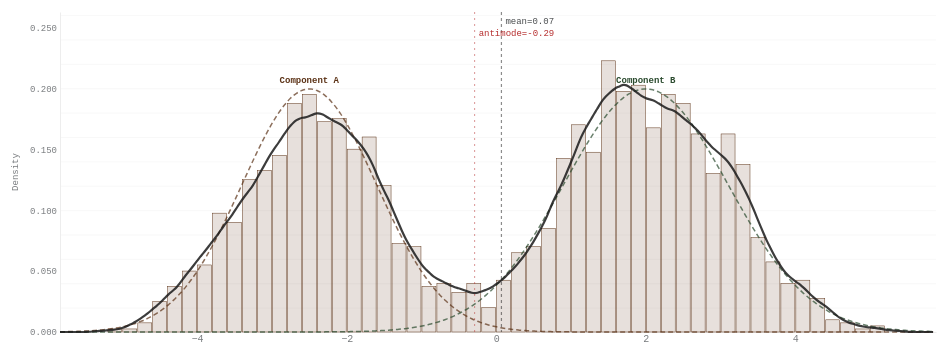
D3 v7 page, settled after 480 driven frames (8 s of simulated time); the page loaded 1 data file(s).


// ── COMPONENT COLOURS ─────────────────────────────────────────
const COMP_COLOURS = ['#5C3317','#2A4A2E','#7A3B3B'];

// ── STATE ─────────────────────────────────────────────────────
let payload, components, samples;
let showHist  = true;
let showKDE   = true;
let showComps = true;
let showMean  = true;

// ── TOOLTIP ───────────────────────────────────────────────────
const tip = document.getElementById('tooltip');
function showTip(e, html) { tip.innerHTML = html; tip.style.opacity = 1; moveTip(e); }
function moveTip(e) {
  tip.style.left = Math.min(e.clientX + 14, window.innerWidth  - 240) + 'px';
  tip.style.top  = Math.min(e.clientY - 10, window.innerHeight - 120) + 'px';
}
function hideTip() { tip.style.opacity = 0; }

// ── RNG — Box-Muller ──────────────────────────────────────────
function randNorm(mean, sd) {
  let u, v;
  do { u = Math.random(); } while (u === 0);
  do { v = Math.random(); } while (v === 0);
  return mean + sd * Math.sqrt(-2 * Math.log(u)) * Math.cos(2 * Math.PI * v);
}

function generateSamples(comps, n) {
  const pts = [];
  const totalW = d3.sum(comps, c => c.weight);
  for (let i = 0; i < n; i++) {
    let r = Math.random() * totalW;
    let chosen = comps[comps.length - 1];
    for (const c of comps) { r -= c.weight; if (r <= 0) { chosen = c; break; } }
    pts.push(randNorm(chosen.mean, chosen.sd));
  }
  return pts;
}

// ── KDE ───────────────────────────────────────────────────────
function kde(kernel, thresholds, data) {
  return thresholds.map(x => [x, d3.mean(data, d => kernel(x - d))]);
}
function epanechnikovKernel(bandwidth) {
  return v => Math.abs(v /= bandwidth) <= 1 ? 0.75 * (1 - v * v) / bandwidth : 0;
}
function silvermanBandwidth(data) {
  const n = data.length;
  const sd = d3.deviation(data);
  const sorted = [...data].sort(d3.ascending);
  const q1 = d3.quantile(sorted, 0.25);
  const q3 = d3.quantile(sorted, 0.75);
  const iqr = q3 - q1;
  const s = Math.min(sd, iqr / 1.34);
  return 0.9 * s * Math.pow(n, -0.2);
}

// ── GAUSSIAN PDF ──────────────────────────────────────────────
function gaussPDF(x, mean, sd) {
  return Math.exp(-0.5 * ((x - mean) / sd) ** 2) / (sd * Math.sqrt(2 * Math.PI));
}

// ── STATISTICS ────────────────────────────────────────────────
function ashmanD(comps) {
  if (comps.length < 2) return null;
  const [a, b] = comps;
  return Math.abs(a.mean - b.mean) / Math.sqrt(0.5 * (a.sd ** 2 + b.sd ** 2));
}

function sarleBeta(data) {
  const n = data.length;
  if (n < 4) return null;
  const mu   = d3.mean(data);
  const s    = d3.deviation(data);
  if (!s) return null;
  const skew = d3.mean(data, d => ((d - mu) / s) ** 3);
  const kurt = d3.mean(data, d => ((d - mu) / s) ** 4);
  return (skew ** 2 + 1) / kurt;
}

function findAntimode(kdePoints) {
  // Find the valley between peaks (minimum between two maxima)
  let peaks = [];
  for (let i = 1; i < kdePoints.length - 1; i++) {
    if (kdePoints[i][1] > kdePoints[i-1][1] && kdePoints[i][1] > kdePoints[i+1][1]) {
      peaks.push(i);
    }
  }
  if (peaks.length < 2) return null;
  // Find minimum between first two peaks
  let minVal = Infinity, minX = null;
  for (let i = peaks[0]; i <= peaks[1]; i++) {
    if (kdePoints[i][1] < minVal) { minVal = kdePoints[i][1]; minX = kdePoints[i][0]; }
  }
  return minX;
}

// ── DRAW ──────────────────────────────────────────────────────
function draw(animate) {
  const el = document.getElementById('chart');
  const W  = el.clientWidth  || 860;
  const H  = el.clientHeight || 390;
  const margin = { top: 16, right: 24, bottom: 44, left: 52 };
  const iW = W - margin.left - margin.right;
  const iH = H - margin.top  - margin.bottom;

  const xExt = d3.extent(samples);
  const xPad = (xExt[1] - xExt[0]) * 0.08;
  const xMin = xExt[0] - xPad, xMax = xExt[1] + xPad;

  const xScale = d3.scaleLinear().domain([xMin, xMax]).range([0, iW]);

  // Histogram
  const numBins = Math.max(20, Math.min(60, Math.floor(Math.sqrt(samples.length))));
  const binner  = d3.bin().domain(xScale.domain()).thresholds(xScale.ticks(numBins));
  const bins    = binner(samples);
  const n       = samples.length;

  // KDE
  const bw = silvermanBandwidth(samples);
  const thresholds = d3.range(xMin, xMax, (xMax - xMin) / 300);
  const kdePoints  = kde(epanechnikovKernel(bw), thresholds, samples);

  const maxDensity = Math.max(
    d3.max(kdePoints, d => d[1]),
    d3.max(bins, b => (b.length / n) / (b.x1 - b.x0))
  ) * 1.18;

  const yScale = d3.scaleLinear().domain([0, maxDensity]).range([iH, 0]);

  const svg = d3.select('#chart');
  svg.selectAll('*').remove();

  const g = svg.append('g').attr('transform', `translate(${margin.left},${margin.top})`);

  // gridlines
  g.append('g').call(d3.axisLeft(yScale).tickSize(-iW).tickFormat(''))
    .call(gg => gg.select('.domain').remove())
    .call(gg => gg.selectAll('line').attr('stroke','var(--p7)').attr('stroke-width',0.4));

  // axes
  g.append('g').attr('transform',`translate(0,${iH})`)
    .call(d3.axisBottom(xScale).ticks(8).tickSize(0))
    .call(ax => ax.select('.domain').attr('stroke','var(--p7)'))
    .call(ax => ax.selectAll('text').attr('font-family','var(--font)').attr('font-size','10px').attr('fill','var(--p6)'));
  g.append('g')
    .call(d3.axisLeft(yScale).ticks(5).tickFormat(d3.format('.3f')).tickSize(0))
    .call(ax => ax.select('.domain').attr('stroke','var(--p7)'))
    .call(ax => ax.selectAll('text').attr('font-family','var(--font)').attr('font-size','9px').attr('fill','var(--p6)'));

  // y label
  g.append('text').attr('transform','rotate(-90)').attr('x',-iH/2).attr('y',-42)
    .attr('text-anchor','middle').attr('font-family','var(--font)').attr('font-size','9px')
    .attr('fill','var(--p6)').text('Density');

  // ── HISTOGRAM ──────────────────────────────────────────────
  if (showHist) {
    const barG = g.append('g').attr('class','hist-bars');
    const bars = barG.selectAll('rect')
      .data(bins).join('rect')
      .attr('x', b => xScale(b.x0) + 0.5)
      .attr('width', b => Math.max(0, xScale(b.x1) - xScale(b.x0) - 1))
      .attr('fill', 'var(--p2)')
      .attr('fill-opacity', 0.15)
      .attr('stroke', 'var(--p2)').attr('stroke-width', 0.5)
      .attr('y', iH).attr('height', 0)
      .on('mouseover', (e, b) => showTip(e,
        `<span class="tt-row">range &nbsp;</span>[${b.x0.toFixed(2)}, ${b.x1.toFixed(2)}]<br>` +
        `<span class="tt-row">count &nbsp;</span>${b.length}<br>` +
        `<span class="tt-row">density </span>${((b.length/n)/(b.x1-b.x0)).toFixed(4)}`))
      .on('mousemove', moveTip).on('mouseout', hideTip);

    if (animate) {
      bars.transition().duration(700).ease(d3.easeCubicOut)
        .attr('y', b => yScale((b.length / n) / (b.x1 - b.x0)))
        .attr('height', b => iH - yScale((b.length / n) / (b.x1 - b.x0)));
    } else {
      bars.attr('y', b => yScale((b.length/n)/(b.x1-b.x0)))
          .attr('height', b => iH - yScale((b.length/n)/(b.x1-b.x0)));
    }
  }

  // ── COMPONENT CURVES ──────────────────────────────────────
  if (showComps) {
    components.forEach((c, i) => {
      const compPts = thresholds.map(x => [x, c.weight * gaussPDF(x, c.mean, c.sd)]);
      const lineGen = d3.line().x(d => xScale(d[0])).y(d => yScale(d[1])).curve(d3.curveBasis);
      g.append('path')
        .datum(compPts)
        .attr('fill','none')
        .attr('stroke', COMP_COLOURS[i % COMP_COLOURS.length])
        .attr('stroke-width', 1.5)
        .attr('stroke-dasharray','5 3')
        .attr('opacity', 0.7)
        .attr('d', lineGen);

      // Component label near peak
      const peakX = c.mean;
      const peakY = c.weight * gaussPDF(peakX, c.mean, c.sd);
      g.append('text')
        .attr('x', xScale(peakX)).attr('y', yScale(peakY) - 6)
        .attr('text-anchor','middle').attr('font-family','var(--font)')
        .attr('font-size','9px').attr('fill', COMP_COLOURS[i % COMP_COLOURS.length])
        .attr('font-weight','700').text(c.label || `Comp ${i+1}`);
    });
  }

  // ── KDE CURVE ──────────────────────────────────────────────
  if (showKDE) {
    const lineGen = d3.line().x(d => xScale(d[0])).y(d => yScale(d[1])).curve(d3.curveBasis);
    const kdePath = g.append('path')
      .datum(kdePoints)
      .attr('fill','none')
      .attr('stroke','var(--p1)')
      .attr('stroke-width', 2.2)
      .attr('opacity', 0.85);

    if (animate) {
      const totalLen = kdePath.node().getTotalLength?.() || 1000;
      kdePath.attr('d', lineGen)
        .attr('stroke-dasharray', totalLen + ' ' + totalLen)
        .attr('stroke-dashoffset', totalLen)
        .transition().duration(900).ease(d3.easeCubicOut)
        .attr('stroke-dashoffset', 0);
    } else {
      kdePath.attr('d', lineGen);
    }

    // Hover overlay for KDE
    g.append('rect')
      .attr('width', iW).attr('height', iH)
      .attr('fill','none').attr('pointer-events','all')
      .on('mousemove', (e) => {
        const mx  = d3.pointer(e)[0];
        const xv  = xScale.invert(mx);
        const closest = kdePoints.reduce((a, b) => Math.abs(b[0]-xv) < Math.abs(a[0]-xv) ? b : a);
        showTip(e,
          `<span class="tt-row">x &nbsp;&nbsp;&nbsp;&nbsp;</span>${closest[0].toFixed(3)}<br>` +
          `<span class="tt-row">density </span>${closest[1].toFixed(4)}`);
      })
      .on('mouseout', hideTip);
  }

  // ── MEAN + ANTIMODE LINES ──────────────────────────────────
  if (showMean) {
    const mu = d3.mean(samples);
    g.append('line')
      .attr('x1', xScale(mu)).attr('x2', xScale(mu))
      .attr('y1', 0).attr('y2', iH)
      .attr('stroke','var(--p1)').attr('stroke-width',1.2)
      .attr('stroke-dasharray','3 3').attr('opacity',0.5);
    g.append('text')
      .attr('x', xScale(mu) + 4).attr('y', 12)
      .attr('font-family','var(--font)').attr('font-size','9px')
      .attr('fill','var(--p5)').text(`mean=${mu.toFixed(2)}`);

    const antimode = findAntimode(kdePoints);
    if (antimode !== null) {
      g.append('line')
        .attr('x1', xScale(antimode)).attr('x2', xScale(antimode))
        .attr('y1', 0).attr('y2', iH)
        .attr('stroke','var(--p3)').attr('stroke-width',1)
        .attr('stroke-dasharray','2 4').attr('opacity',0.5);
      g.append('text')
        .attr('x', xScale(antimode) + 4).attr('y', 24)
        .attr('font-family','var(--font)').attr('font-size','9px')
        .attr('fill','var(--p3)').text(`antimode=${antimode.toFixed(2)}`);
    }
  }

  // ── STATS ─────────────────────────────────────────────────
  const mu  = d3.mean(samples);
  const sd  = d3.deviation(samples);
  const D   = ashmanD(components);
  const B   = sarleBeta(samples);

  document.getElementById('stat-n').textContent    = samples.length.toLocaleString();
  document.getElementById('stat-mean').textContent = mu.toFixed(3);
  document.getElementById('stat-sd').textContent   = sd.toFixed(3);
  document.getElementById('stat-d').textContent    = D !== null ? D.toFixed(2) : 'n/a';
  document.getElementById('stat-b').textContent    = B !== null ? B.toFixed(3) : 'n/a';

  // Verdict
  const verdict = document.getElementById('bimodal-verdict');
  let vText = '', vClass = 'maybe';
  if (components.length === 1) { vText = 'Unimodal'; vClass = 'no'; }
  else if (D !== null && D > 2 && B !== null && B > 0.555) {
    vText = 'Bimodal (D>2, β>0.555)'; vClass = 'yes';
  } else if (D !== null && D > 2) {
    vText = 'Separated (D>2)'; vClass = 'yes';
  } else if (B !== null && B > 0.555) {
    vText = 'Bimodal (β>0.555)'; vClass = 'yes';
  } else {
    vText = 'Overlapping / unclear'; vClass = 'maybe';
  }
  verdict.textContent = vText; verdict.className = vClass;
}

// ── SLIDERS ───────────────────────────────────────────────────
function buildSliders() {
  const panel = document.getElementById('sliders-panel');
  panel.innerHTML = '';
  components.forEach((c, i) => {
    const row = document.createElement('div');
    row.className = 'comp-row';

    const dot = document.createElement('span');
    dot.className = 'comp-dot';
    dot.style.background = COMP_COLOURS[i % COMP_COLOURS.length];

    const lbl = document.createElement('span');
    lbl.className = 'comp-label';
    lbl.style.color = COMP_COLOURS[i % COMP_COLOURS.length];
    lbl.textContent = c.label || `Component ${i+1}`;

    function mkSlider(attr, min, max, step, fmt) {
      const grp = document.createElement('div');
      grp.className = 'slider-group';
      const lbEl = document.createElement('span');
      lbEl.textContent = attr;
      const sl = document.createElement('input');
      sl.type = 'range'; sl.min = min; sl.max = max; sl.step = step;
      sl.value = c[attr];
      const valEl = document.createElement('span');
      valEl.textContent = fmt(c[attr]);
      sl.addEventListener('input', () => {
        c[attr] = parseFloat(sl.value);
        valEl.textContent = fmt(c[attr]);
        resampleAndDraw();
      });
      grp.append(lbEl, sl, valEl);
      return grp;
    }

    row.append(dot, lbl,
      mkSlider('mean',   -6,  6,   0.1, v => v.toFixed(1)),
      mkSlider('sd',     0.2, 3,   0.1, v => v.toFixed(1)),
      mkSlider('weight', 0.1, 1,   0.05,v => v.toFixed(2))
    );
    panel.appendChild(row);
  });
}

function resampleAndDraw() {
  samples = generateSamples(components, payload.n || 2000);
  draw(false);
}

// ── PRESETS ───────────────────────────────────────────────────
document.querySelectorAll('.preset-btn').forEach(btn => {
  btn.addEventListener('click', () => {
    document.querySelectorAll('.preset-btn').forEach(b => b.classList.remove('active'));
    btn.classList.add('active');
    const presetKey = btn.dataset.preset;
    components = JSON.parse(JSON.stringify(payload.presets[presetKey]));
    buildSliders();
    resampleAndDraw();
  });
});

// ── CONTROLS ──────────────────────────────────────────────────
function mkToggle(trackId, stateRef, setter) {
  document.getElementById(trackId).closest('label').addEventListener('click', () => {
    setter(!stateRef());
    document.getElementById(trackId).classList.toggle('on', stateRef());
    draw(false);
  });
}
mkToggle('hist-track',  () => showHist,  v => showHist  = v);
mkToggle('kde-track',   () => showKDE,   v => showKDE   = v);
mkToggle('comp-track',  () => showComps, v => showComps = v);
mkToggle('mean-track',  () => showMean,  v => showMean  = v);
document.getElementById('resample-btn').addEventListener('click', () => {
  samples = generateSamples(components, payload.n || 2000);
  draw(true);
});

// ── AUDIO ──────────────────────────────────────────────────────
const audio    = document.getElementById('page-audio');
const audioBtn = document.getElementById('audio-toggle');
audioBtn.addEventListener('click', () => {
  if (audio.paused) { audio.play().catch(() => {}); audioBtn.textContent = '⏸ narration'; }
  else              { audio.pause(); audioBtn.textContent = '▶ narration'; }
});

// ── INIT ──────────────────────────────────────────────────────
async function init() {
  payload    = await d3.json('./multimodal-distribution/data.json');
  components = JSON.parse(JSON.stringify(payload.components));
  document.getElementById('chart-main-title').textContent = payload.title || 'Multimodal Distribution';
  samples    = generateSamples(components, payload.n || 2000);
  buildSliders();
  draw(true);
}

// ── RESPONSIVE ────────────────────────────────────────────────
let rt;
const ro = new ResizeObserver(() => { clearTimeout(rt); rt = setTimeout(() => draw(false), 160); });
ro.observe(document.getElementById('chart'));

// ── NAV DOTS ──────────────────────────────────────────────────
document.querySelectorAll('.nav-dot').forEach(dot => {
  dot.addEventListener('click', () => document.getElementById(dot.dataset.slide).scrollIntoView({behavior:'smooth'}));
  dot.addEventListener('keydown', e => { if (e.key === 'Enter') dot.click(); });
});
const obs = new IntersectionObserver(entries => {
  entries.forEach(en => {
    if (en.isIntersecting) {
      document.querySelectorAll('.nav-dot').forEach(d => d.classList.remove('active'));
      document.querySelector(`.nav-dot[data-slide="${en.target.id}"]`)?.classList.add('active');
    }
  });
}, {threshold: 0.5});
document.querySelectorAll('.slide').forEach(s => obs.observe(s));
document.addEventListener('keydown', e => {
  if (e.key === 'ArrowDown') document.getElementById('slide-02').scrollIntoView({behavior:'smooth'});
  if (e.key === 'ArrowUp')   document.getElementById('slide-01').scrollIntoView({behavior:'smooth'});
});

init();


### data: multimodal-distribution/data.json
{
 "_schema": {
  "description": "Gaussian mixture parameters for multimod…",
  "fields": {
   "components": "array — each entry defines one Gaussian …",
   "n": "number — number of synthetic samples to …",
   "bandwidth": "number — KDE bandwidth (Silverman rule u…",
   "useRealSamples": "boolean — if true, use 'samples' array d…",
   "samples": "array of numbers (optional) — real data …"
  },
  "replace": "Adjust mean, sd, and weight of each comp…"
 },
 "title": "Bimodal Distribution",
 "subtitle": "Mixture of two Gaussian components",
 "xLabel": "Value",
 "n": 2000,
 "useRealSamples": false,
 "presets": {
  "bimodal_separated": [
   {
    "mean": -2.5,
    "sd": 0.9,
    "weight": 0.45,
    "label": "Component A"
   },
   {
    "mean": 2.0,
    "sd": 1.1,
    "weight": 0.55,
    "label": "Component B"
   }
  ],
  "bimodal_overlapping": [
   {
    "mean": -1.0,
    "sd": 1.2,
    "weight": 0.5,
    "label": "Component A"
   },
   {
    "mean": 1.0,
    "sd": 1.2,
    "weight": 0.5,
    "label": "Component B"
   }
  ],
  "trimodal": [
   {
    "mean": -3.0,
    "sd": 0.7,
    "weight": 0.3,
    "label": "Component A"
   },
   {
    "mean": 0.0,
    "sd": 0.8,
    "weight": 0.4,
    "label": "Component B"
   },
   {
    "mean": 3.2,
    "sd": 0.6,
    "weight": 0.3,
    "label": "Component C"
   }
  ],
  "unimodal": [
   {
    "mean": 0.0,
    "sd": 1.5,
    "weight": 1.0,
    "label": "Component A"
   }
  ]
 },
 "components": [
  {
   "mean": -2.5,
   "sd": 0.9,
   "weight": 0.45,
   "label": "Component A"
  },
  {
   "mean": 2.0,
   "sd": 1.1,
   "weight": 0.55,
   "label": "Component B"
  }
 ]
}